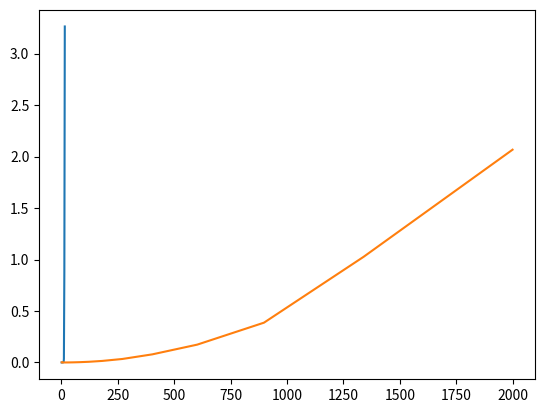

Write the Python code that produced this figure.
import numpy as np
import time
import matplotlib.pyplot as plt

def longueur_plsc_rec(S,R,i,j):
    if i<0 or j<0:
        return 0
    if S[i]==R[j] :
        return longueur_plsc_rec(S,R,i-1,j-1) + 1
    return max(longueur_plsc_rec(S,R,i-1,j),
            longueur_plsc_rec(S,R,i,j-1))



def longueur_plsc(S,R):
    # breakpoint()
    L = np.zeros((len(S)+1,len(R)+1),dtype=int)
    C = np.zeros((len(S),len(R)),dtype=np.uint8)
    for i in range(len(S)):
        for j in range(len(R)):
            if S[i]==R[j]:
                L[i+1,j+1] = L[i,j] + 1
                C[i,j] = 0
            elif L[i+1,j] > L[i,j+1]:
                L[i+1,j+1] = L[i+1,j]
                C[i,j] = 1
            else :
                L[i+1,j+1] = L[i,j+1]
                C[i,j] = 2
    return (L[len(S),len(R)],L,C)

def plsc(S,R):
    (_,_,C) = longueur_plsc(S,R)
    i = len(S)-1
    j = len(R)-1
    sous_sequence = []
    while i>=0 and j>=0:
        if C[i,j] == 0:
            sous_sequence.append(S[i])
            i-=1
            j-=1
        elif C[i,j] == 1:
            j-=1
        else:
            i-=1
    return sous_sequence[::-1]


def perf_test(maxl,nbl,algo,log_scale=True):
    # breakpoint()
    if log_scale :
        lengths = np.geomspace(1,maxl,nbl).astype(int)
    else :
        lengths = np.linspace(1,maxl,nbl).astype(int)
    perf_time = np.zeros(nbl)
    for i,l in enumerate(lengths):
        seq1 = np.random.randint(0,9,l)
        seq2 = np.random.randint(0,9,l)

        t1 = time.perf_counter()
        algo(seq1,seq2)
        perf_time[i] = time.perf_counter() - t1

    plt.plot(lengths,perf_time)
    plt.show()

if __name__=="__main__":
    perf_test(15,10,lambda S,R : longueur_plsc_rec(S,R,len(S)-1,len(R)-1),log_scale=False)
    perf_test(2000,20,plsc)
